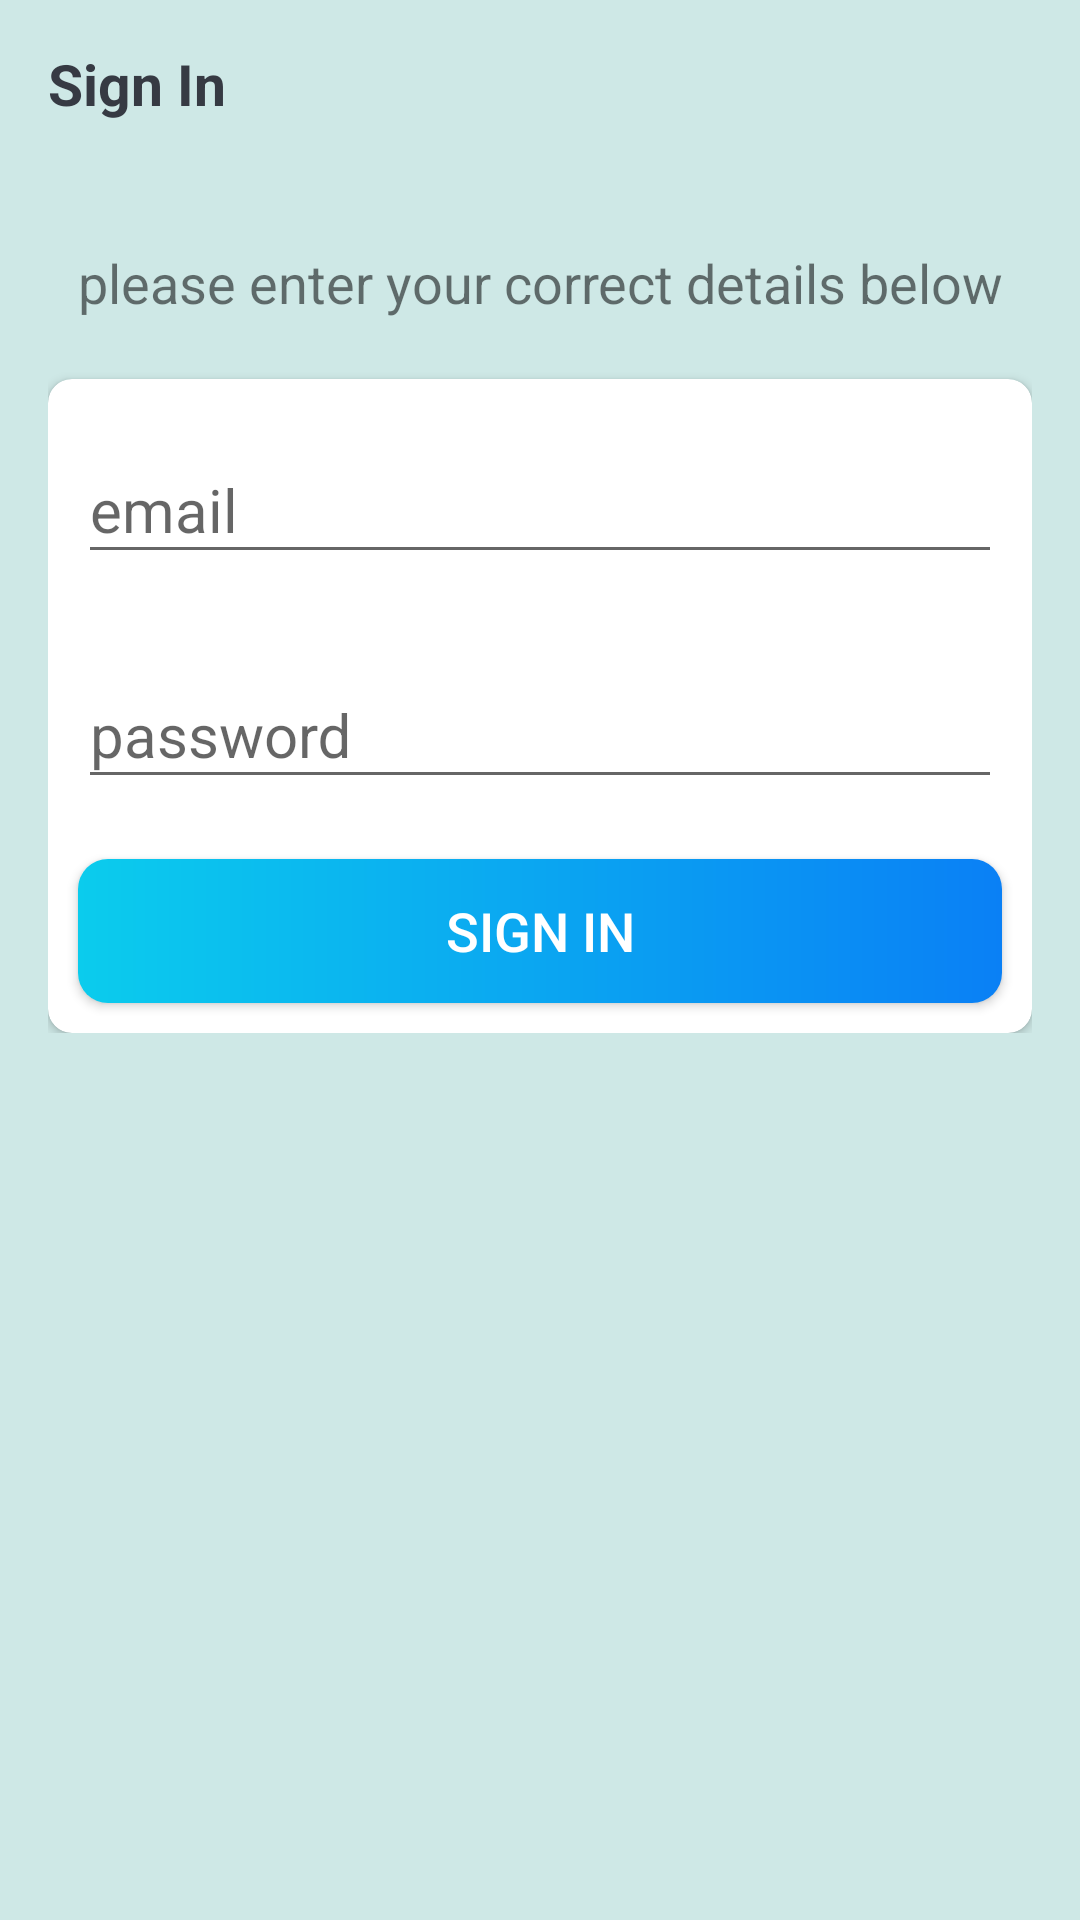

Write the Android layout XML for this screen, with the resource values it uses.
<!-- AndroidManifest.xml: activity theme Theme.AppCompat.Light.NoActionBar -->
<!-- res/layout/activity_sign_in.xml -->
<?xml version="1.0" encoding="utf-8"?>
<LinearLayout xmlns:android="http://schemas.android.com/apk/res/android"
    xmlns:app="http://schemas.android.com/apk/res-auto"
    xmlns:tools="http://schemas.android.com/tools"
    android:layout_width="match_parent"
    android:layout_height="match_parent"
    android:background="#2D009688"
    tools:context=".activities.SignInActivity"
    android:orientation="vertical">


    <androidx.appcompat.widget.Toolbar
        android:id="@+id/toolbar_sign_in_activity"
        android:layout_width="match_parent"
        android:layout_height="?attr/actionBarSize">

        <TextView
            android:id="@+id/tvToolBar"
            android:layout_width="match_parent"
            android:layout_height="match_parent"
            android:text="Sign In"
            android:textColor="@color/primary_text_color"
            android:gravity="center_vertical"
            android:textSize="19dp"
            android:textStyle="bold"/>
    </androidx.appcompat.widget.Toolbar>

    <LinearLayout
        android:layout_width="match_parent"
        android:layout_height="wrap_content"
        android:orientation="vertical"
        android:gravity="center"
        android:layout_marginTop="10dp"
        android:padding="16dp">

        <TextView
            android:layout_width="match_parent"
            android:layout_height="wrap_content"
            android:gravity="center"
            android:text="please enter your correct details below"
            android:textSize="18dp"
            android:layout_marginBottom="20dp"/>
        <androidx.cardview.widget.CardView
            android:layout_width="match_parent"
            android:layout_height="wrap_content"
            app:cardCornerRadius="8dp"
            android:elevation="10dp">

            <LinearLayout
                android:layout_width="match_parent"
                android:layout_height="wrap_content"
                android:orientation="vertical">

                <com.google.android.material.textfield.TextInputLayout
                    android:layout_width="match_parent"
                    android:layout_height="wrap_content"
                    android:layout_margin="10dp">

                    <androidx.appcompat.widget.AppCompatEditText
                        android:id="@+id/etEmail"
                        android:layout_width="match_parent"
                        android:layout_height="wrap_content"
                        android:hint="email"
                        android:textSize="20dp"/>

                </com.google.android.material.textfield.TextInputLayout>
                <com.google.android.material.textfield.TextInputLayout
                    android:layout_width="match_parent"
                    android:layout_height="wrap_content"
                    android:layout_margin="10dp">

                    <androidx.appcompat.widget.AppCompatEditText
                        android:id="@+id/etPassword"
                        android:layout_width="match_parent"
                        android:layout_height="wrap_content"
                        android:hint="password"
                        android:textSize="20dp"/>

                </com.google.android.material.textfield.TextInputLayout>


                <androidx.appcompat.widget.AppCompatButton
                    android:id="@+id/btSignIn2"
                    android:layout_width="match_parent"
                    android:layout_height="wrap_content"
                    android:layout_margin="10dp"
                    android:background="@drawable/shape_button_rounded"
                    android:paddingTop="5dp"
                    android:paddingBottom="5dp"
                    android:text="sign in"
                    android:textColor="@color/white"
                    android:textSize="18dp" />
            </LinearLayout>
        </androidx.cardview.widget.CardView>

    </LinearLayout>


</LinearLayout>
<!-- resources referenced by this layout -->
<resources>
  <color name="primary_text_color">#363A43</color>
  <color name="white">#FFFFFFFF</color>
  <!-- drawable shape_button_rounded (drawable) -->
  <?xml version="1.0" encoding="utf-8"?>
  <shape xmlns:android="http://schemas.android.com/apk/res/android"
      android:shape="rectangle">
  
      <gradient android:angle="360"
          android:endColor="#0A80F5"
          android:startColor="#0BCCED"
          android:type="linear"></gradient>
      <corners android:radius="10dp"/>
  
  </shape>
</resources>
